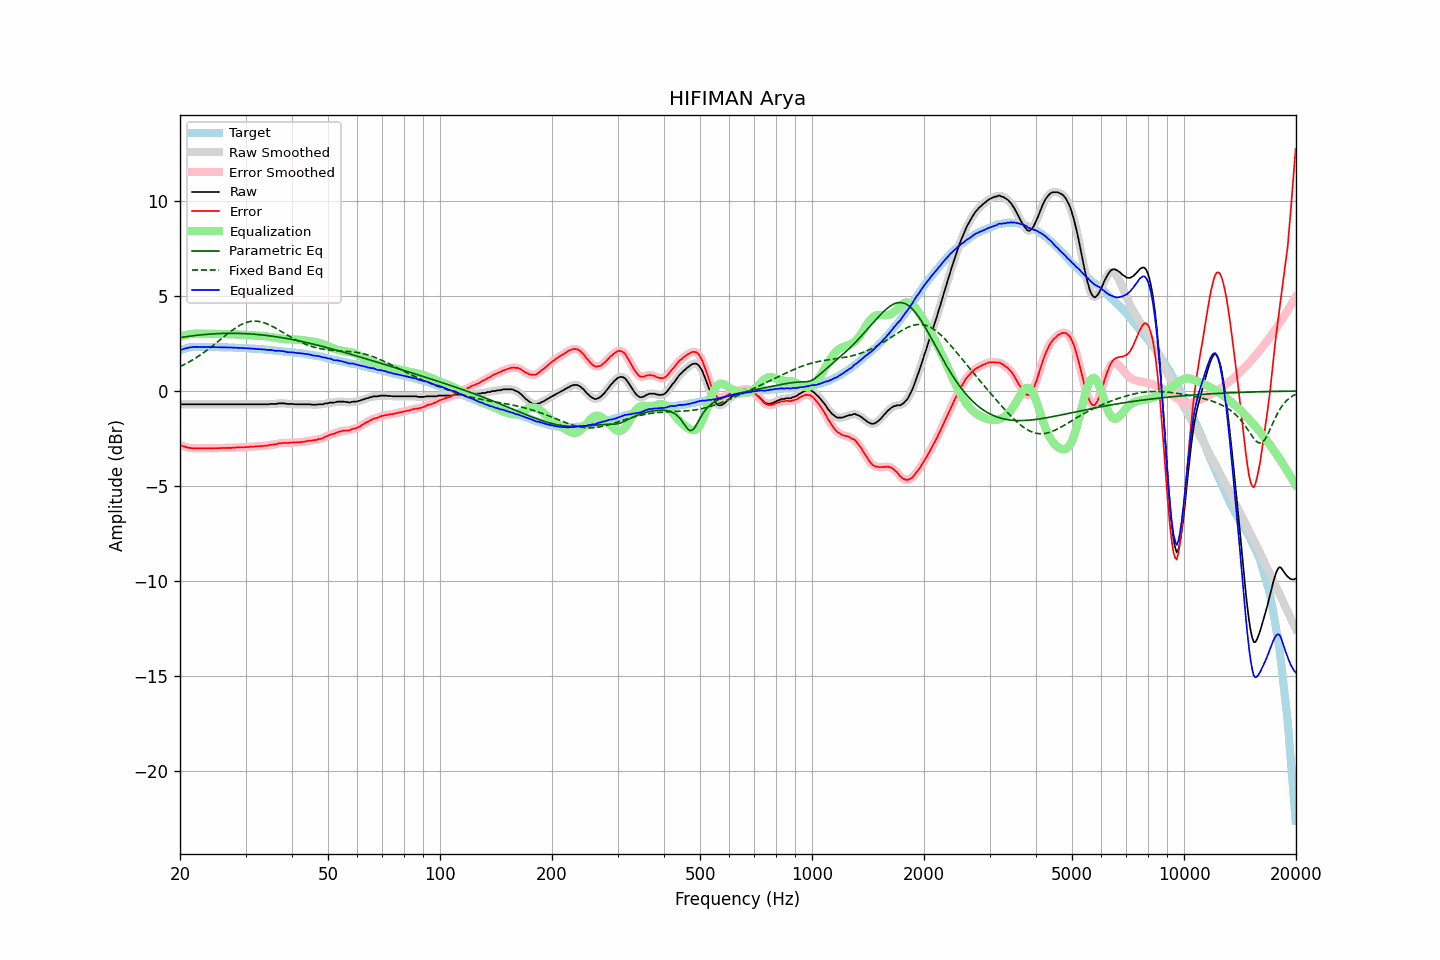

The table this chart was drawn from, first rows:
frequency, raw, error, smoothed, error_smoothed, equalization, parametric_eq, fixed_band_eq, equalized_raw, equalized_smoothed, target
20.00, -0.70, -2.85, -0.70, -2.85, 2.85, 2.81, 1.28, 2.15, 2.15, 2.15
20.20, -0.70, -2.88, -0.70, -2.88, 2.88, 2.82, 1.32, 2.18, 2.18, 2.18
20.40, -0.70, -2.91, -0.70, -2.91, 2.91, 2.84, 1.37, 2.21, 2.21, 2.21
20.61, -0.70, -2.93, -0.70, -2.93, 2.93, 2.85, 1.41, 2.23, 2.23, 2.23
20.81, -0.70, -2.96, -0.70, -2.96, 2.96, 2.86, 1.45, 2.26, 2.26, 2.26
21.02, -0.70, -2.99, -0.70, -2.98, 2.98, 2.87, 1.50, 2.28, 2.28, 2.29
21.23, -0.70, -3.00, -0.70, -3.00, 2.99, 2.89, 1.55, 2.29, 2.29, 2.30
21.44, -0.70, -3.01, -0.70, -3.01, 3.01, 2.90, 1.60, 2.31, 2.31, 2.31
21.66, -0.70, -3.02, -0.70, -3.01, 3.02, 2.91, 1.65, 2.32, 2.32, 2.32
21.87, -0.70, -3.02, -0.70, -3.02, 3.02, 2.92, 1.70, 2.32, 2.32, 2.32
22.09, -0.70, -3.03, -0.70, -3.02, 3.02, 2.93, 1.75, 2.32, 2.32, 2.33
22.31, -0.70, -3.03, -0.70, -3.03, 3.02, 2.94, 1.81, 2.32, 2.32, 2.33
22.54, -0.70, -3.03, -0.70, -3.03, 3.02, 2.95, 1.86, 2.32, 2.32, 2.32
22.76, -0.70, -3.03, -0.70, -3.02, 3.02, 2.96, 1.92, 2.32, 2.32, 2.32
22.99, -0.70, -3.01, -0.70, -3.02, 3.02, 2.96, 1.98, 2.32, 2.32, 2.31
23.22, -0.70, -3.01, -0.70, -3.02, 3.02, 2.97, 2.04, 2.32, 2.32, 2.31
23.45, -0.70, -3.01, -0.70, -3.01, 3.02, 2.98, 2.10, 2.32, 2.32, 2.31
23.69, -0.70, -3.01, -0.70, -3.01, 3.02, 2.99, 2.16, 2.32, 2.32, 2.31
23.92, -0.70, -3.01, -0.70, -3.02, 3.02, 2.99, 2.23, 2.32, 2.32, 2.31
24.16, -0.70, -3.02, -0.70, -3.02, 3.02, 3.00, 2.29, 2.32, 2.32, 2.32
24.40, -0.70, -3.02, -0.70, -3.02, 3.02, 3.01, 2.36, 2.31, 2.31, 2.32
24.65, -0.70, -3.01, -0.70, -3.02, 3.02, 3.01, 2.43, 2.31, 2.31, 2.31
24.89, -0.70, -3.01, -0.70, -3.01, 3.01, 3.02, 2.50, 2.31, 2.31, 2.31
25.14, -0.70, -3.01, -0.70, -3.01, 3.01, 3.02, 2.56, 2.31, 2.31, 2.31
25.39, -0.70, -3.01, -0.70, -3.01, 3.01, 3.02, 2.63, 2.31, 2.31, 2.31
25.65, -0.70, -3.01, -0.70, -3.01, 3.01, 3.03, 2.70, 2.31, 2.31, 2.31
25.91, -0.70, -3.00, -0.70, -3.00, 3.00, 3.03, 2.77, 2.30, 2.30, 2.30
26.16, -0.70, -3.00, -0.70, -3.00, 3.00, 3.03, 2.84, 2.30, 2.30, 2.30
26.43, -0.70, -3.00, -0.70, -3.00, 3.00, 3.04, 2.91, 2.30, 2.30, 2.30
26.69, -0.70, -3.00, -0.70, -3.00, 3.00, 3.04, 2.98, 2.30, 2.30, 2.30
26.96, -0.70, -3.00, -0.70, -3.00, 3.00, 3.04, 3.04, 2.30, 2.30, 2.30
27.23, -0.70, -3.00, -0.70, -3.00, 2.99, 3.04, 3.11, 2.29, 2.29, 2.30
27.50, -0.70, -3.00, -0.70, -2.99, 2.99, 3.04, 3.17, 2.29, 2.29, 2.30
27.77, -0.70, -2.98, -0.70, -2.99, 2.99, 3.04, 3.23, 2.29, 2.29, 2.28
28.05, -0.70, -2.98, -0.70, -2.98, 2.98, 3.04, 3.29, 2.28, 2.28, 2.28
28.33, -0.70, -2.97, -0.70, -2.98, 2.98, 3.04, 3.35, 2.28, 2.28, 2.27
28.62, -0.70, -2.97, -0.70, -2.97, 2.97, 3.03, 3.40, 2.27, 2.27, 2.27
28.90, -0.70, -2.97, -0.70, -2.97, 2.97, 3.03, 3.45, 2.27, 2.27, 2.27
29.19, -0.70, -2.96, -0.70, -2.97, 2.97, 3.03, 3.49, 2.27, 2.27, 2.26
29.48, -0.70, -2.97, -0.70, -2.96, 2.96, 3.03, 3.54, 2.26, 2.26, 2.27
29.78, -0.70, -2.96, -0.70, -2.96, 2.96, 3.02, 3.57, 2.26, 2.26, 2.26
30.08, -0.70, -2.96, -0.70, -2.96, 2.95, 3.02, 3.60, 2.25, 2.25, 2.26
30.38, -0.70, -2.95, -0.70, -2.95, 2.95, 3.01, 3.63, 2.25, 2.25, 2.25
30.68, -0.70, -2.95, -0.70, -2.94, 2.94, 3.01, 3.65, 2.24, 2.24, 2.24
30.99, -0.70, -2.93, -0.70, -2.94, 2.94, 3.00, 3.67, 2.24, 2.24, 2.23
31.30, -0.70, -2.93, -0.70, -2.93, 2.93, 3.00, 3.68, 2.23, 2.23, 2.23
31.61, -0.70, -2.93, -0.70, -2.93, 2.93, 2.99, 3.68, 2.23, 2.23, 2.23
31.93, -0.70, -2.92, -0.70, -2.92, 2.92, 2.98, 3.68, 2.22, 2.22, 2.22
32.24, -0.70, -2.91, -0.70, -2.91, 2.92, 2.98, 3.68, 2.21, 2.21, 2.21
32.57, -0.70, -2.91, -0.70, -2.91, 2.91, 2.97, 3.67, 2.21, 2.21, 2.21
32.89, -0.70, -2.91, -0.70, -2.90, 2.90, 2.96, 3.65, 2.20, 2.20, 2.21
33.22, -0.70, -2.90, -0.70, -2.90, 2.90, 2.95, 3.63, 2.20, 2.20, 2.19
33.55, -0.70, -2.89, -0.70, -2.89, 2.89, 2.94, 3.60, 2.19, 2.19, 2.19
33.89, -0.70, -2.88, -0.70, -2.89, 2.88, 2.93, 3.57, 2.18, 2.18, 2.18
34.23, -0.70, -2.88, -0.70, -2.88, 2.87, 2.92, 3.54, 2.17, 2.17, 2.18
34.57, -0.70, -2.87, -0.69, -2.86, 2.86, 2.91, 3.51, 2.16, 2.17, 2.17
34.92, -0.68, -2.84, -0.69, -2.85, 2.85, 2.90, 3.47, 2.17, 2.16, 2.16
35.27, -0.68, -2.83, -0.68, -2.83, 2.84, 2.89, 3.42, 2.16, 2.15, 2.15
35.62, -0.68, -2.82, -0.68, -2.82, 2.82, 2.88, 3.38, 2.14, 2.14, 2.14
35.97, -0.68, -2.81, -0.68, -2.81, 2.80, 2.87, 3.33, 2.12, 2.13, 2.13
... 635 more rows
